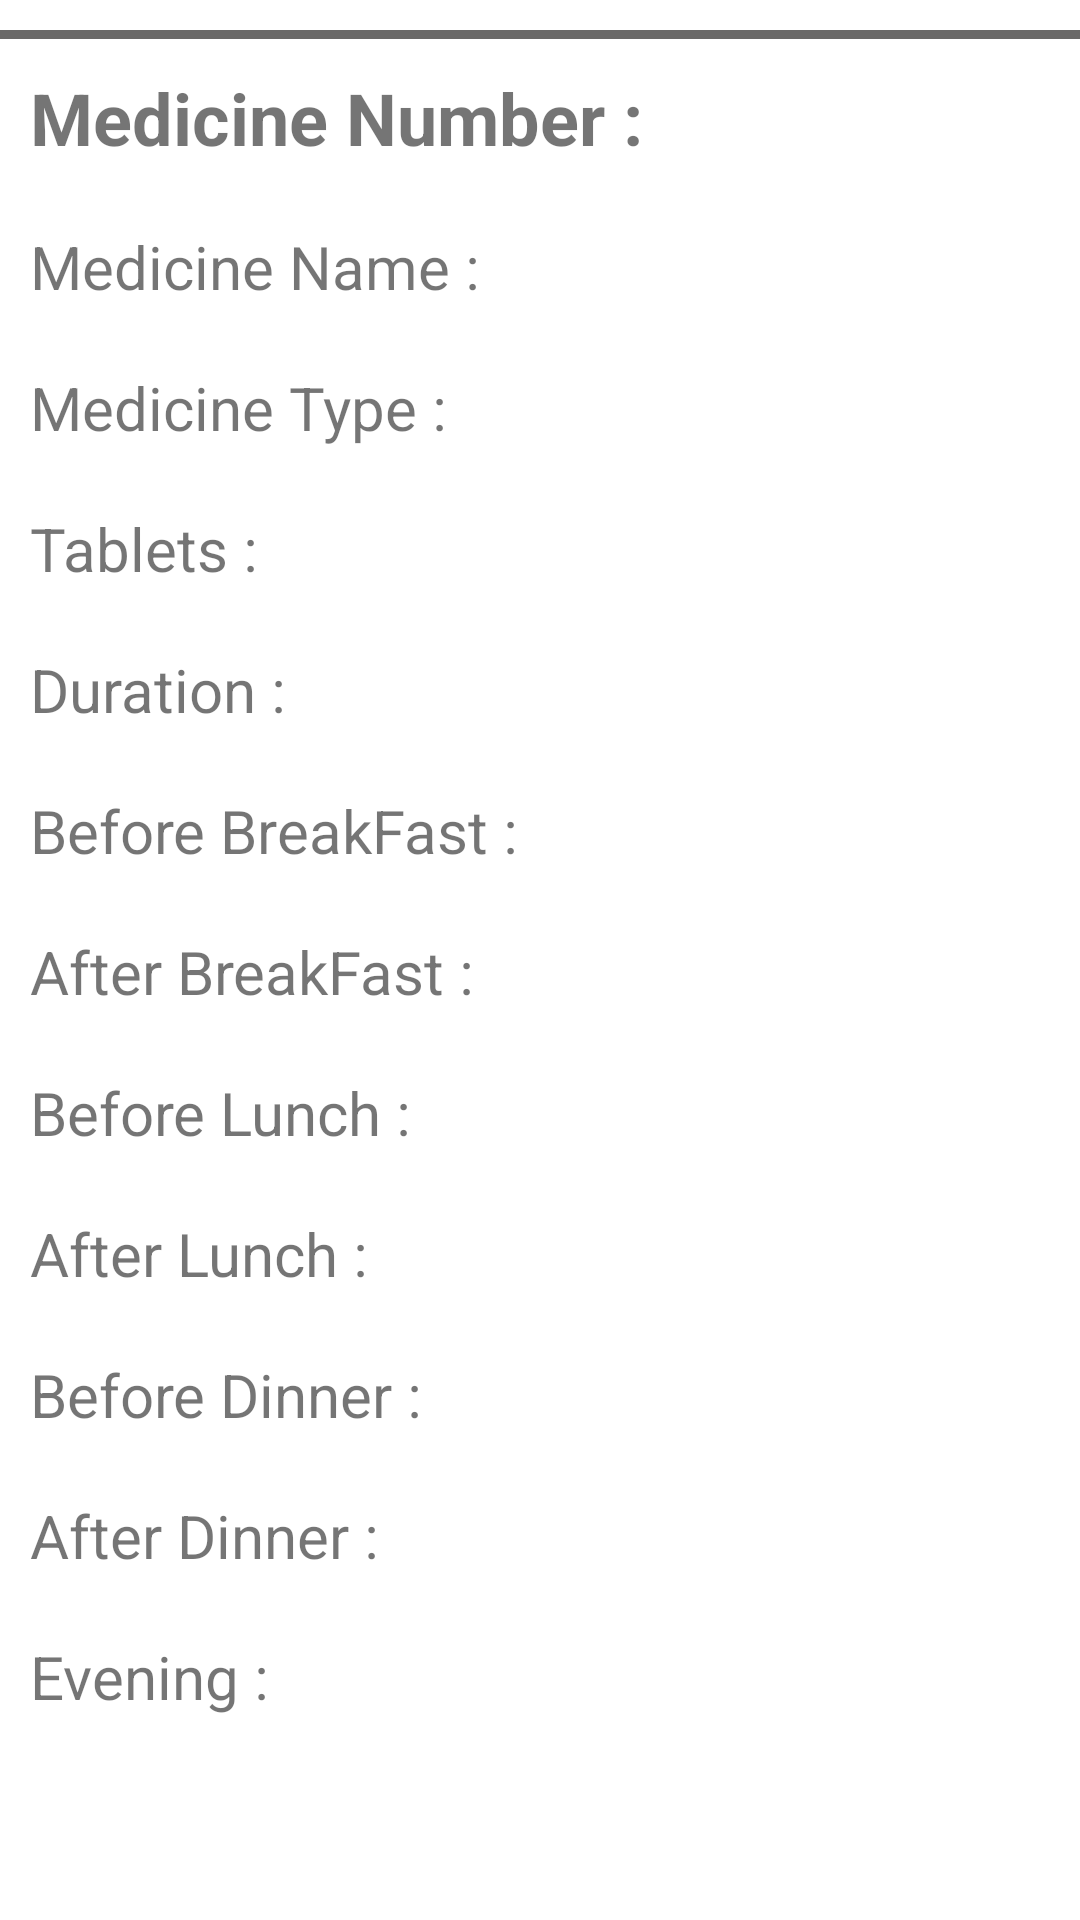

Here is an Android app screen rendered from its layout file. Give the layout XML and the strings, colors and styles it references.
<!-- AndroidManifest.xml: application theme Theme.HealthCareSystem -->
<!-- res/layout/dynamic_doc_prescribed_medicine.xml -->
<?xml version="1.0" encoding="utf-8"?>
<LinearLayout xmlns:android="http://schemas.android.com/apk/res/android"
    android:layout_width="match_parent"
    android:layout_height="wrap_content"
    android:orientation="vertical">

    <View
        android:layout_width="match_parent"
        android:layout_height="3dp"
        android:layout_gravity="center"
        android:layout_marginTop="10dp"
        android:background="@color/grey" />

    <TextView
        android:id="@+id/dDocMedicineNumber"
        android:layout_margin="10dp"
        android:layout_width="match_parent"
        android:layout_height="wrap_content"
        android:textSize="24sp"
        android:textStyle="bold"
        android:text="Medicine Number : " />

    <TextView
        android:id="@+id/dDocMedicinetype"
        android:layout_margin="10dp"
        android:layout_width="match_parent"
        android:layout_height="wrap_content"
        android:textSize="20sp"
        android:text="Medicine Name : " />

    <TextView
        android:id="@+id/dDocMedicineName"
        android:layout_margin="10dp"
        android:layout_width="match_parent"
        android:layout_height="wrap_content"
        android:textSize="20sp"
        android:text="Medicine Type : " />

    <TextView
        android:id="@+id/dDocMedicineTablets"
        android:layout_margin="10dp"
        android:layout_width="match_parent"
        android:layout_height="wrap_content"
        android:textSize="20sp"
        android:text="Tablets : " />

    <TextView
        android:id="@+id/dDocMedicineDuration"
        android:layout_width="match_parent"
        android:layout_height="wrap_content"
        android:layout_margin="10dp"
        android:textSize="20sp"
        android:text="Duration : " />

    <TextView
        android:id="@+id/dDocMedicineBeforeBreakFast"
        android:layout_margin="10dp"
        android:layout_width="match_parent"
        android:layout_height="wrap_content"
        android:textSize="20sp"
        android:text="Before BreakFast :  " />

    <TextView
        android:id="@+id/dDocMedicineAfterBreakFast"
        android:layout_margin="10dp"
        android:layout_width="match_parent"
        android:layout_height="wrap_content"
        android:textSize="20sp"
        android:text="After BreakFast : " />

    <TextView
        android:id="@+id/dDocMedicineBeforeLunch"
        android:layout_margin="10dp"
        android:layout_width="match_parent"
        android:layout_height="wrap_content"
        android:textSize="20sp"
        android:text="Before Lunch :  " />

    <TextView
        android:id="@+id/dDocMedicineAfterLunch"
        android:layout_margin="10dp"
        android:layout_width="match_parent"
        android:layout_height="wrap_content"
        android:textSize="20sp"
        android:text="After Lunch : " />

    <TextView
        android:id="@+id/dDocMedicineBeforeDinner"
        android:layout_margin="10dp"
        android:layout_width="match_parent"
        android:layout_height="wrap_content"
        android:textSize="20sp"
        android:text="Before Dinner :  " />

    <TextView
        android:id="@+id/dDocMedicineAfterDinner"
        android:layout_margin="10dp"
        android:layout_width="match_parent"
        android:layout_height="wrap_content"
        android:textSize="20sp"
        android:text="After Dinner : " />

    <TextView
        android:id="@+id/dDocMedicineEvening"
        android:layout_margin="10dp"
        android:layout_width="match_parent"
        android:layout_height="wrap_content"
        android:textSize="20sp"
        android:text="Evening :  " />

    

</LinearLayout>
<!-- resources referenced by this layout -->
<resources>
  <color name="grey">#6A6968</color>
  <style name="Theme.HealthCareSystem" parent="Theme.MaterialComponents.DayNight.DarkActionBar">
          
          <item name="colorPrimary">@color/purple_500</item>
          <item name="colorPrimaryVariant">@color/purple_700</item>
          <item name="colorOnPrimary">@color/white</item>
          
          <item name="colorSecondary">@color/teal_200</item>
          <item name="colorSecondaryVariant">@color/teal_700</item>
          <item name="colorOnSecondary">@color/black</item>
          
          <item name="android:statusBarColor" tools:targetApi="l">?attr/colorPrimaryVariant</item>
          
      </style>
  <color name="purple_500">#FF6200EE</color>
  <color name="purple_700">#FF3700B3</color>
  <color name="white">#FFFFFFFF</color>
  <color name="teal_200">#FF03DAC5</color>
  <color name="teal_700">#FF018786</color>
  <color name="black">#FF000000</color>
</resources>
